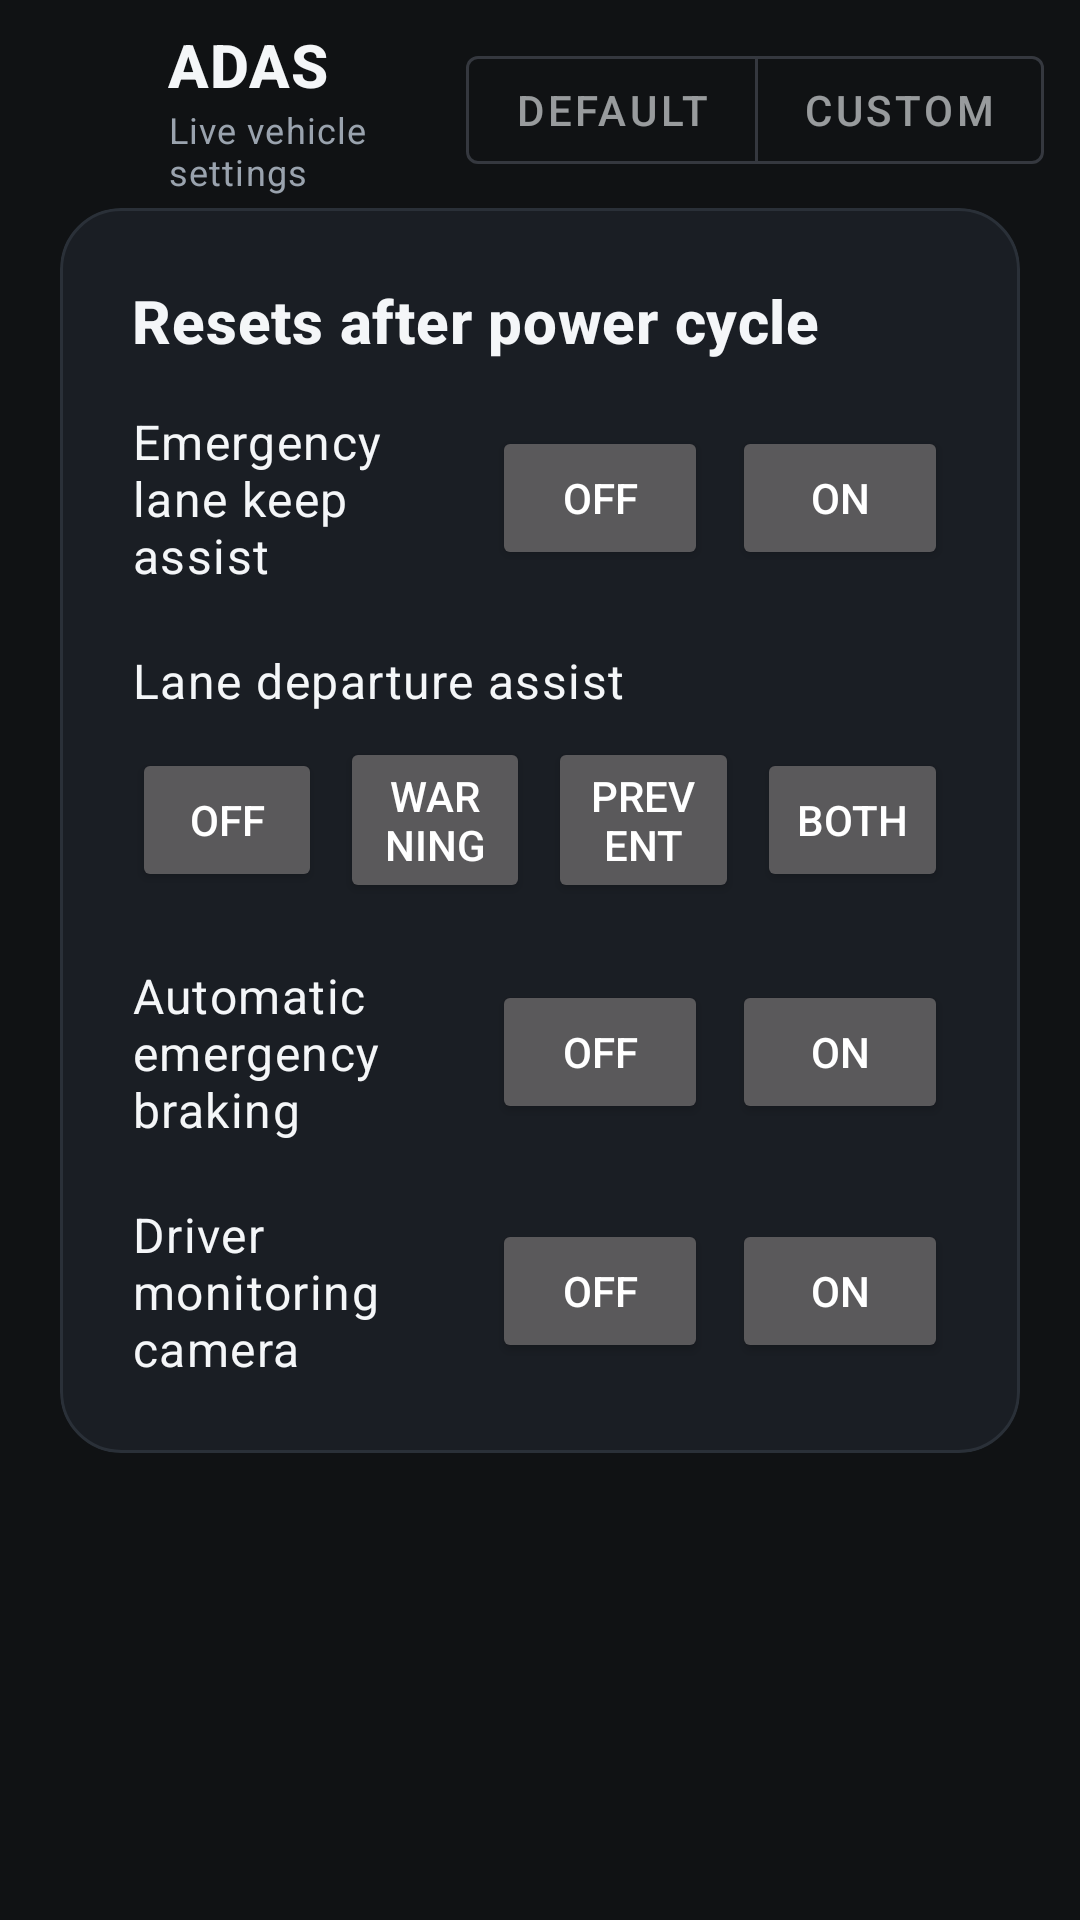

The Android layout XML behind this screen, and the referenced resources:
<!-- AndroidManifest.xml: activity theme Theme.OpenDiKey -->
<!-- res/layout/activity_adas.xml -->
<?xml version="1.0" encoding="utf-8"?>
<LinearLayout xmlns:android="http://schemas.android.com/apk/res/android"
    xmlns:app="http://schemas.android.com/apk/res-auto"
    xmlns:tools="http://schemas.android.com/tools"
    android:layout_width="match_parent"
    android:layout_height="match_parent"
    android:background="@android:color/transparent"
    android:orientation="vertical"
    tools:context=".AdasActivity">

    <LinearLayout
        android:layout_width="match_parent"
        android:layout_height="wrap_content"
        android:gravity="center_vertical"
        android:orientation="horizontal"
        android:paddingStart="8dp"
        android:paddingTop="8dp"
        android:paddingEnd="12dp"
        android:paddingBottom="4dp">

        <ImageButton
            android:id="@+id/adasBackButton"
            android:layout_width="48dp"
            android:layout_height="48dp"
            android:background="?attr/selectableItemBackgroundBorderless"
            android:contentDescription="@string/navigate_back"
            android:padding="12dp"
            android:src="@drawable/ic_arrow_back"
            android:tint="@color/text_primary" />

        <LinearLayout
            android:layout_width="0dp"
            android:layout_height="wrap_content"
            android:layout_weight="1"
            android:orientation="vertical">

            <TextView
                android:layout_width="match_parent"
                android:layout_height="wrap_content"
                android:text="@string/adas_title"
                android:textAppearance="@style/TextAppearance.MaterialComponents.Headline6"
                android:textColor="@color/text_primary"
                android:textStyle="bold" />

            <TextView
                android:id="@+id/adasStatusText"
                android:layout_width="match_parent"
                android:layout_height="wrap_content"
                android:text="@string/adas_subtitle_default"
                android:textAppearance="@style/TextAppearance.MaterialComponents.Caption"
                android:textColor="@color/text_muted" />
        </LinearLayout>

        <com.google.android.material.button.MaterialButtonToggleGroup
            android:id="@+id/adasModeToggle"
            android:layout_width="wrap_content"
            android:layout_height="wrap_content"
            android:layout_marginStart="8dp"
            app:selectionRequired="true"
            app:singleSelection="true">

            <com.google.android.material.button.MaterialButton
                android:id="@+id/adasModeDefault"
                style="@style/Widget.MaterialComponents.Button.OutlinedButton"
                android:layout_width="wrap_content"
                android:layout_height="wrap_content"
                android:minWidth="0dp"
                android:text="@string/adas_mode_default" />

            <com.google.android.material.button.MaterialButton
                android:id="@+id/adasModeCustom"
                style="@style/Widget.MaterialComponents.Button.OutlinedButton"
                android:layout_width="wrap_content"
                android:layout_height="wrap_content"
                android:minWidth="0dp"
                android:text="@string/adas_mode_custom" />
        </com.google.android.material.button.MaterialButtonToggleGroup>
    </LinearLayout>

    <ScrollView
        android:layout_width="match_parent"
        android:layout_height="0dp"
        android:layout_weight="1"
        android:fillViewport="true">

        <LinearLayout
            android:layout_width="match_parent"
            android:layout_height="wrap_content"
            android:orientation="vertical"
            android:paddingStart="20dp"
            android:paddingEnd="20dp"
            android:paddingBottom="24dp">

            <LinearLayout
                android:layout_width="match_parent"
                android:layout_height="wrap_content"
                android:background="@drawable/bg_feature_tile"
                android:clipToOutline="true"
                android:orientation="vertical"
                android:padding="24dp">

                <TextView
                    android:layout_width="match_parent"
                    android:layout_height="wrap_content"
                    android:text="@string/adas_section_persist"
                    android:textAppearance="@style/TextAppearance.MaterialComponents.Headline6"
                    android:textColor="@color/text_primary"
                    android:textStyle="bold" />

                
                <LinearLayout
                    android:layout_width="match_parent"
                    android:layout_height="wrap_content"
                    android:layout_marginTop="16dp"
                    android:gravity="center_vertical"
                    android:orientation="horizontal">

                    <TextView
                        android:layout_width="0dp"
                        android:layout_height="wrap_content"
                        android:layout_weight="1"
                        android:paddingEnd="16dp"
                        android:text="@string/adas_elka_title"
                        android:textAppearance="@style/TextAppearance.MaterialComponents.Body1"
                        android:textColor="@color/text_primary" />

                    <Button
                        android:id="@+id/adasElkaOffButton"
                        android:layout_width="wrap_content"
                        android:layout_height="wrap_content"
                        android:minWidth="72dp"
                        android:text="@string/adas_toggle_off" />

                    <Button
                        android:id="@+id/adasElkaOnButton"
                        android:layout_width="wrap_content"
                        android:layout_height="wrap_content"
                        android:layout_marginStart="8dp"
                        android:minWidth="72dp"
                        android:text="@string/adas_toggle_on" />
                </LinearLayout>

                
                <TextView
                    android:layout_width="match_parent"
                    android:layout_height="wrap_content"
                    android:layout_marginTop="20dp"
                    android:text="@string/adas_lda_title"
                    android:textAppearance="@style/TextAppearance.MaterialComponents.Body1"
                    android:textColor="@color/text_primary" />

                <LinearLayout
                    android:layout_width="match_parent"
                    android:layout_height="wrap_content"
                    android:layout_marginTop="8dp"
                    android:gravity="center_vertical"
                    android:orientation="horizontal">

                    <Button
                        android:id="@+id/adasLdaOffButton"
                        android:layout_width="0dp"
                        android:layout_height="wrap_content"
                        android:layout_weight="1"
                        android:text="@string/adas_lda_off" />

                    <Button
                        android:id="@+id/adasLdaWarningButton"
                        android:layout_width="0dp"
                        android:layout_height="wrap_content"
                        android:layout_marginStart="6dp"
                        android:layout_weight="1"
                        android:text="@string/adas_lda_warning" />

                    <Button
                        android:id="@+id/adasLdaPreventButton"
                        android:layout_width="0dp"
                        android:layout_height="wrap_content"
                        android:layout_marginStart="6dp"
                        android:layout_weight="1"
                        android:text="@string/adas_lda_prevent" />

                    <Button
                        android:id="@+id/adasLdaBothButton"
                        android:layout_width="0dp"
                        android:layout_height="wrap_content"
                        android:layout_marginStart="6dp"
                        android:layout_weight="1"
                        android:text="@string/adas_lda_both" />
                </LinearLayout>

                
                <LinearLayout
                    android:layout_width="match_parent"
                    android:layout_height="wrap_content"
                    android:layout_marginTop="20dp"
                    android:gravity="center_vertical"
                    android:orientation="horizontal">

                    <TextView
                        android:layout_width="0dp"
                        android:layout_height="wrap_content"
                        android:layout_weight="1"
                        android:paddingEnd="16dp"
                        android:text="@string/adas_aeb_title"
                        android:textAppearance="@style/TextAppearance.MaterialComponents.Body1"
                        android:textColor="@color/text_primary" />

                    <Button
                        android:id="@+id/adasAebOffButton"
                        android:layout_width="wrap_content"
                        android:layout_height="wrap_content"
                        android:minWidth="72dp"
                        android:text="@string/adas_toggle_off" />

                    <Button
                        android:id="@+id/adasAebOnButton"
                        android:layout_width="wrap_content"
                        android:layout_height="wrap_content"
                        android:layout_marginStart="8dp"
                        android:minWidth="72dp"
                        android:text="@string/adas_toggle_on" />
                </LinearLayout>

                
                <LinearLayout
                    android:layout_width="match_parent"
                    android:layout_height="wrap_content"
                    android:layout_marginTop="20dp"
                    android:gravity="center_vertical"
                    android:orientation="horizontal">

                    <TextView
                        android:layout_width="0dp"
                        android:layout_height="wrap_content"
                        android:layout_weight="1"
                        android:paddingEnd="16dp"
                        android:text="@string/adas_dms_title"
                        android:textAppearance="@style/TextAppearance.MaterialComponents.Body1"
                        android:textColor="@color/text_primary" />

                    <Button
                        android:id="@+id/adasDmsOffButton"
                        android:layout_width="wrap_content"
                        android:layout_height="wrap_content"
                        android:minWidth="72dp"
                        android:text="@string/adas_toggle_off" />

                    <Button
                        android:id="@+id/adasDmsOnButton"
                        android:layout_width="wrap_content"
                        android:layout_height="wrap_content"
                        android:layout_marginStart="8dp"
                        android:minWidth="72dp"
                        android:text="@string/adas_toggle_on" />
                </LinearLayout>
            </LinearLayout>
        </LinearLayout>
    </ScrollView>

    <com.google.android.material.button.MaterialButton
        android:id="@+id/adasApplyButton"
        android:layout_width="match_parent"
        android:layout_height="wrap_content"
        android:layout_marginStart="20dp"
        android:layout_marginEnd="20dp"
        android:layout_marginBottom="20dp"
        android:text="@string/adas_apply"
        android:visibility="gone" />
</LinearLayout>
<!-- resources referenced by this layout -->
<resources>
  <color name="text_muted">#FF9AA3AE</color>
  <color name="text_primary">#FFF4F6F8</color>
  <!-- drawable bg_feature_tile (drawable) -->
  <?xml version="1.0" encoding="utf-8"?>
  <ripple xmlns:android="http://schemas.android.com/apk/res/android"
      android:color="@color/accent_orange_soft">
      <item>
          <shape android:shape="rectangle">
              <solid android:color="@color/surface" />
              <corners android:radius="20dp" />
              <stroke
                  android:width="1dp"
                  android:color="@color/surface_stroke" />
          </shape>
      </item>
  </ripple>
  <string name="adas_aeb_title">Automatic emergency braking</string>
  <string name="adas_apply">Apply</string>
  <string name="adas_dms_title">Driver monitoring camera</string>
  <string name="adas_elka_title">Emergency lane keep assist</string>
  <string name="adas_lda_both">Both</string>
  <string name="adas_lda_off">Off</string>
  <string name="adas_lda_prevent">Prevent</string>
  <string name="adas_lda_title">Lane departure assist</string>
  <string name="adas_lda_warning">Warning</string>
  <string name="adas_mode_custom">Custom</string>
  <string name="adas_mode_default">Default</string>
  <string name="adas_section_persist">Resets after power cycle</string>
  <string name="adas_subtitle_default">Live vehicle settings</string>
  <string name="adas_title">ADAS</string>
  <string name="adas_toggle_off">Off</string>
  <string name="adas_toggle_on">On</string>
  <string name="navigate_back">Back</string>
  <color name="accent_orange_soft">#33FF5A1F</color>
  <color name="surface">#FF1A1E24</color>
  <color name="surface_stroke">#FF2A3038</color>
  <color name="accent_orange">#FFFF5A1F</color>
  <color name="bg_dark">#FF101214</color>
  <color name="white">#FFFFFFFF</color>
  <style name="Widget.OpenDiKey.Button" parent="Widget.MaterialComponents.Button.OutlinedButton">
          <item name="strokeColor">@color/accent_orange</item>
          <item name="strokeWidth">1dp</item>
          <item name="backgroundTint">@color/open_dikey_button_bg</item>
          <item name="android:textColor">@color/open_dikey_button_text</item>
          <item name="rippleColor">@color/accent_orange_soft</item>
      </style>
  <style name="ThemeOverlay.OpenDiKey.MaterialAlertDialog" parent="ThemeOverlay.MaterialComponents.MaterialAlertDialog">
          <item name="colorSurface">@color/surface</item>
          <item name="colorOnSurface">@color/text_primary</item>
          <item name="buttonBarStyle">@style/Widget.OpenDiKey.DialogButtonBar</item>
          <item name="materialButtonStyle">@style/Widget.OpenDiKey.DialogButton</item>
          <item name="buttonBarPositiveButtonStyle">@style/Widget.OpenDiKey.DialogButton</item>
          <item name="buttonBarNegativeButtonStyle">@style/Widget.OpenDiKey.DialogButton</item>
          <item name="buttonBarNeutralButtonStyle">@style/Widget.OpenDiKey.DialogButton</item>
      </style>
  <style name="Widget.OpenDiKey.DialogButtonBar" parent="Widget.AppCompat.ButtonBar.AlertDialog">
          <item name="android:paddingStart">16dp</item>
          <item name="android:paddingEnd">16dp</item>
          <item name="android:paddingTop">8dp</item>
          <item name="android:paddingBottom">16dp</item>
      </style>
</resources>
